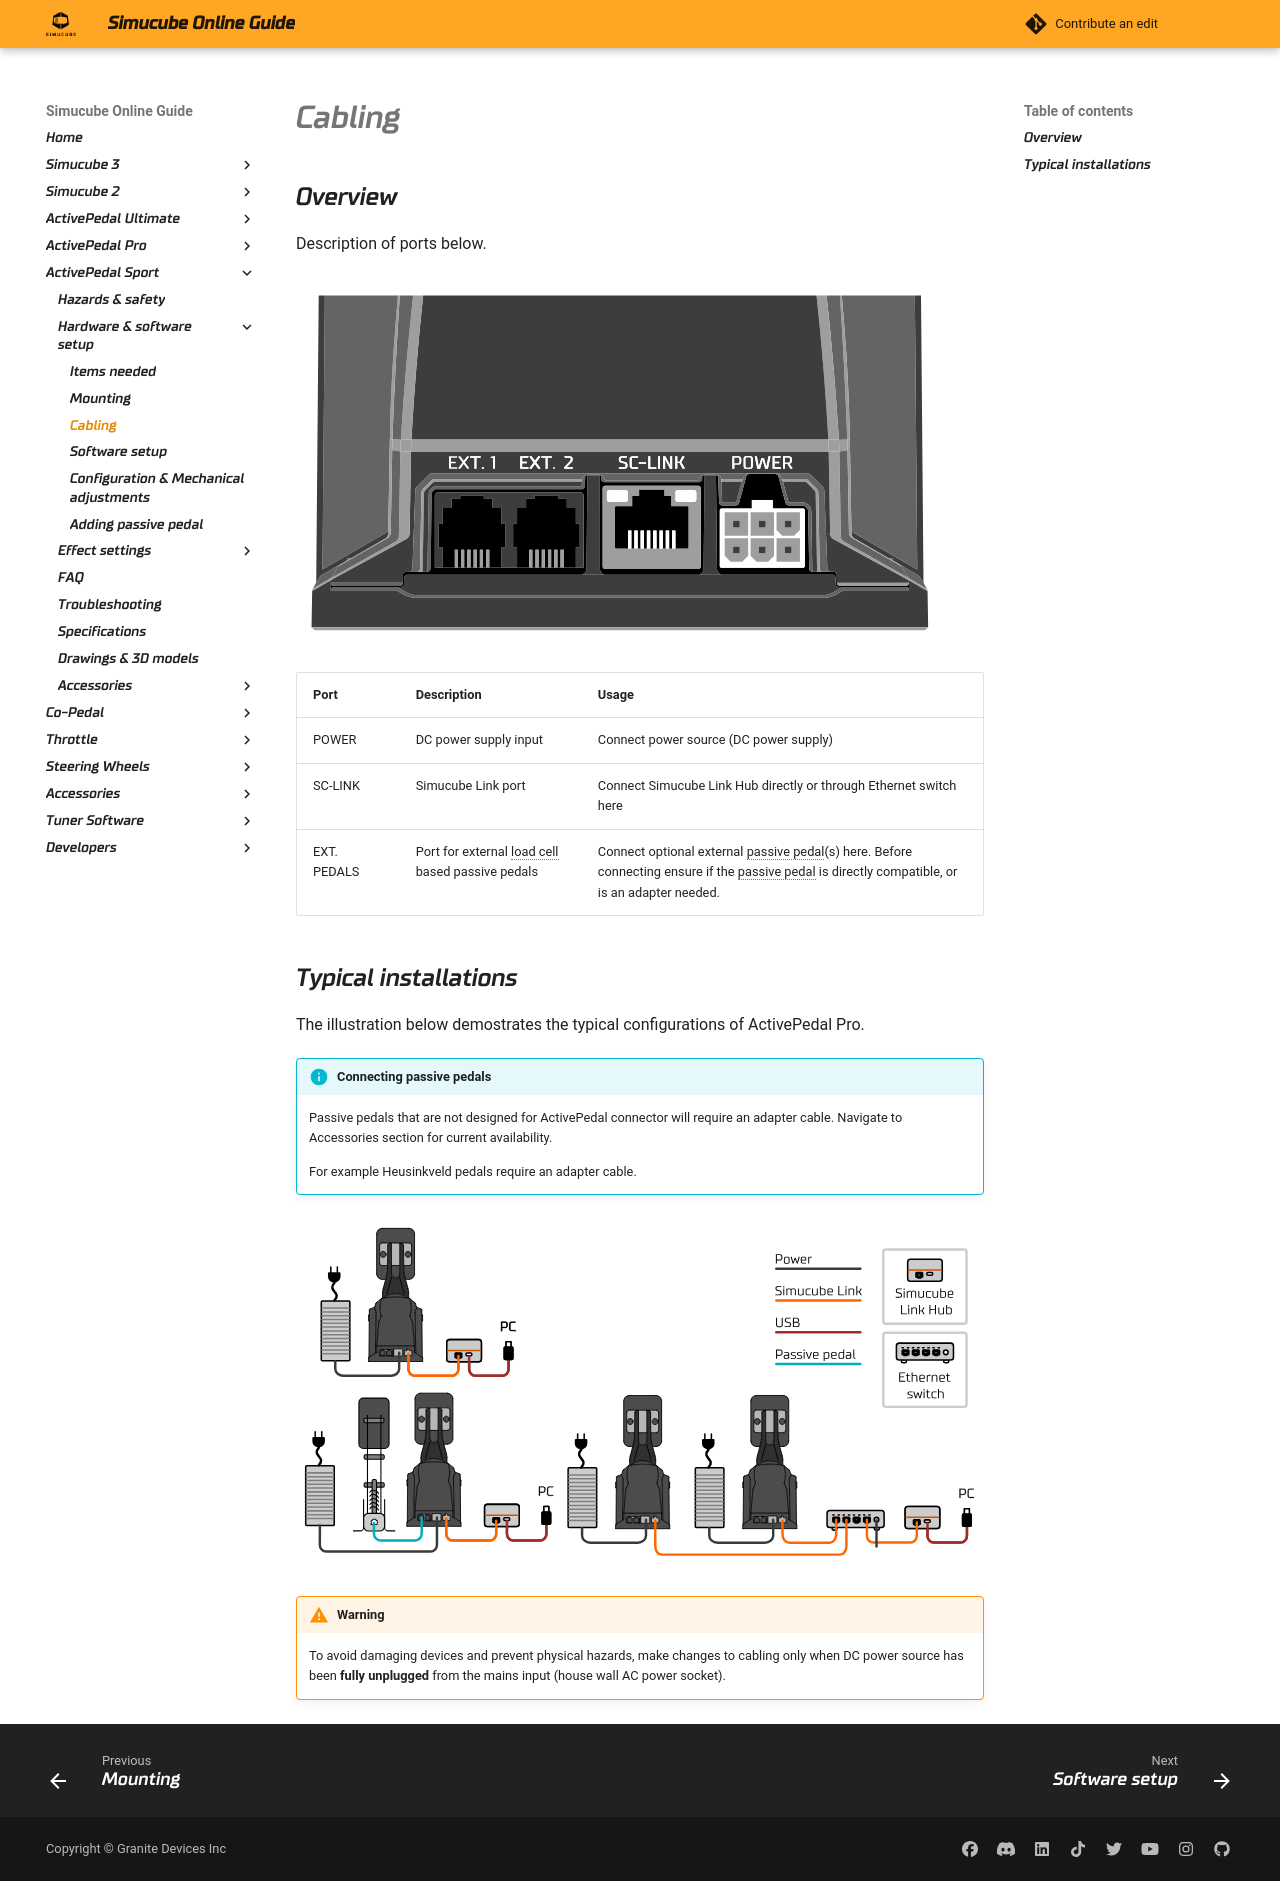

repository: Simucube/simucube-docs.github.io · page: ActivePedalSport/Cabling.html · generator: mkdocs

## Overview

Description of ports below.

![](assets/APS_back_connectors.svg){width="650"}

| Port              | Description                                      | Usage                                                                                                                                           |
| ----------------- | ------------------------------------------------ | ----------------------------------------------------------------------------------------------------------------------------------------------- |
| POWER             | DC power supply input                            | Connect power source (DC power supply)                                                                                                          |
| SC-LINK           | Simucube Link port                               | Connect Simucube Link Hub directly or through Ethernet switch here                                                                              |
| EXT. PEDALS       | Port for external load cell based passive pedals | Connect optional external passive pedal(s) here. Before connecting ensure if the passive pedal is directly compatible, or is an adapter needed. |

## Typical installations

The illustration below demostrates the typical configurations of ActivePedal Pro.

!!! Info "Connecting passive pedals"
    Passive pedals that are not designed for ActivePedal connector will require an adapter cable. Navigate to Accessories section for current availability. 

    For example Heusinkveld pedals require an adapter cable.

![](assets/APS_cables.svg){width="900"}

!!! Warning
    To avoid damaging devices and prevent physical hazards, make changes to cabling only when DC power source has been **fully unplugged** from the mains input (house wall AC power socket).
